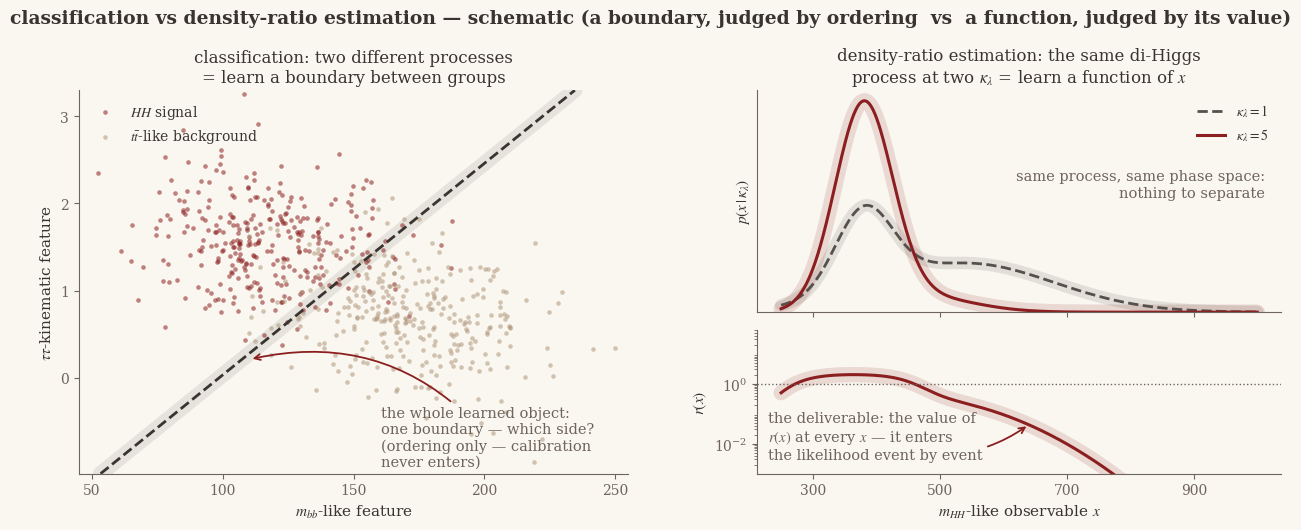

The matplotlib source for this figure: (Note: this script raises an exception after producing the figure.)
"""Demonstration: classification and density-ratio estimation are different TASKS.

Left: two DIFFERENT processes (HH signal vs ttbar-like background) in a feature plane -
classification learns one decision boundary; only which side an event falls on (the
ordering) matters, and the score's calibration is irrelevant for ranking.

Right: the SAME di-Higgs process at two kappa_lambda values - the two densities occupy
the same phase space (nothing to separate); the deliverable is the VALUE of
r(x) = p(x|kl')/p(x|kl) at every x, a calibrated function over the full support that
enters the likelihood event by event.

Drawn in the teaching-schematic style (cream ground, serif, brick-red curves with a
soft band, curved annotations), matching the sigma-vs-kl schematic in the lessons.

  python docs/teaching/boundary_vs_ratio_toy.py   -> boundary_vs_ratio_toy.png
"""
import numpy as np
import matplotlib
matplotlib.use("Agg")
import matplotlib.pyplot as plt

CREAM, INK, SOFT = "#FAF7F1", "#3A3430", "#6E645C"
RED, REDBAND = "#8B1F1F", "#8B1F1F"
GRAY, TAN = "#55504B", "#B0977B"
plt.rcParams.update({
    "font.family": "serif", "mathtext.fontset": "stix",
    "figure.facecolor": CREAM, "axes.facecolor": CREAM, "savefig.facecolor": CREAM,
    "text.color": INK, "axes.edgecolor": SOFT, "axes.labelcolor": INK,
    "xtick.color": SOFT, "ytick.color": SOFT,
    "axes.spines.top": False, "axes.spines.right": False,
})


def banded(ax, x, y, color=RED, lw=2.2, band=11, **kw):
    """The signature soft band: the same line drawn wide and faint underneath."""
    ax.plot(x, y, color=color, lw=band, alpha=0.14, solid_capstyle="round", zorder=1)
    ax.plot(x, y, color=color, lw=lw, zorder=2, **kw)


rng = np.random.default_rng(11)

# ---- left: two processes in a 2-feature plane + the optimal boundary ----
MU_S, COV_S = [118.0, 1.55], [[620.0, -2.0], [-2.0, 0.22]]   # equal covariances ->
MU_B, COV_B = [172.0, 0.70], [[620.0, -2.0], [-2.0, 0.22]]   # the boundary is one line
xs = rng.multivariate_normal(MU_S, COV_S, 320)
xb = rng.multivariate_normal(MU_B, COV_B, 320)


def _gauss2(g, mu, cov):
    d = g - np.asarray(mu)
    ic = np.linalg.inv(cov)
    return np.exp(-0.5 * np.einsum("...i,ij,...j->...", d, ic, d)) / np.sqrt(np.linalg.det(cov))


# ---- right: one process, two kappa_lambda lineshapes + the ratio function ----
X = np.linspace(250.0, 1000.0, 2000)
PARS = {1.0: (0.35, 540.0, 140.0), 5.0: (0.88, 470.0, 80.0)}   # (bump weight, tail mu, sigma)


def lineshape(kl):
    w, mu_t, sig_t = PARS[kl]
    bump = np.exp(-0.5 * ((X - 380.0) / 45.0) ** 2)
    tail = np.exp(-0.5 * ((X - mu_t) / sig_t) ** 2)
    p = w * bump / bump.sum() + (1 - w) * tail / tail.sum()
    return p / np.trapezoid(p, X)


fig = plt.figure(figsize=(13, 5.4))
gs = fig.add_gridspec(2, 2, width_ratios=[1.05, 1], height_ratios=[1.55, 1],
                      hspace=0.10, wspace=0.24)
axA = fig.add_subplot(gs[:, 0])
axB = fig.add_subplot(gs[0, 1])
axC = fig.add_subplot(gs[1, 1], sharex=axB)

axA.scatter(*xs.T, s=11, alpha=0.55, color=RED, lw=0, label=r"$HH$ signal")
axA.scatter(*xb.T, s=11, alpha=0.55, color=TAN, lw=0, label=r"$t\bar t$-like background")
g1, g2 = np.meshgrid(np.linspace(45, 255, 250), np.linspace(-1.1, 3.3, 250))
G = np.stack([g1, g2], axis=-1)
bnd = axA.contour(g1, g2, _gauss2(G, MU_S, COV_S) / _gauss2(G, MU_B, COV_B), levels=[1.0],
                  colors=INK, linestyles="--", linewidths=2.0)
seg = max(bnd.allsegs[0], key=len)
axA.plot(seg[:, 0], seg[:, 1], color=INK, lw=11, alpha=0.10, solid_capstyle="round", zorder=0)
mid = seg[int(0.30 * len(seg))]
axA.annotate("the whole learned object:\none boundary \u2014 which side?\n"
             "(ordering only \u2014 calibration\nnever enters)",
             xy=(mid[0] + 3, mid[1]), xytext=(0.55, 0.02), textcoords="axes fraction",
             fontsize=10.5, color=SOFT, ha="left",
             arrowprops=dict(arrowstyle="->", color=RED, lw=1.3,
                             connectionstyle="arc3,rad=0.3"))
axA.set_xlabel(r"$m_{bb}$-like feature", fontsize=11)
axA.set_ylabel(r"$\tau\tau$-kinematic feature", fontsize=11)
axA.set_title("classification: two different processes\n= learn a boundary between groups",
              fontsize=12)
axA.legend(fontsize=10, frameon=False, loc="upper left", labelcolor=INK)
axA.set_xticks([50, 100, 150, 200, 250]); axA.set_yticks([0, 1, 2, 3])

p1, p5 = lineshape(1.0), lineshape(5.0)
banded(axB, X, p1, color=GRAY, lw=2.0, band=9, ls="--", label=r"$\kappa_\lambda=1$")
banded(axB, X, p5, label=r"$\kappa_\lambda=5$")
axB.text(0.97, 0.52, "same process, same phase space:\nnothing to separate",
         transform=axB.transAxes, fontsize=10.5, color=SOFT, ha="right")
axB.set_ylabel(r"$p(x\,|\,\kappa_\lambda)$", fontsize=11)
axB.set_title("density-ratio estimation: the same di-Higgs\nprocess at two "
              r"$\kappa_\lambda$ = learn a function of $x$", fontsize=12)
axB.legend(fontsize=10, frameon=False, loc="upper right", labelcolor=INK)
axB.set_yticks([]); axB.set_ylim(0, None)
plt.setp(axB.get_xticklabels(), visible=False)

r = p5 / p1
banded(axC, X, r)
axC.axhline(1.0, color=SOFT, lw=1.0, ls=":")
axC.set_yscale("log"); axC.set_ylim(1e-3, 60)
axC.set_yticks([1e-2, 1e0])
axC.set_xlabel(r"$m_{HH}$-like observable $x$", fontsize=11)
axC.set_ylabel(r"$r(x)$", fontsize=11)
axC.annotate("the deliverable: the value of\n$r(x)$ at every $x$ \u2014 it enters\n"
             "the likelihood event by event", xy=(640, r[np.searchsorted(X, 640)]),
             xytext=(0.02, 0.10), textcoords="axes fraction", fontsize=10.5, color=SOFT,
             arrowprops=dict(arrowstyle="->", color=RED, lw=1.3,
                             connectionstyle="arc3,rad=0.3"))
axC.set_xticks([300, 500, 700, 900])

fig.suptitle("classification vs density-ratio estimation \u2014 schematic "
             "(a boundary, judged by ordering  vs  a function, judged by its value)",
             fontsize=13.5, fontweight="bold", y=0.97)
fig.subplots_adjust(top=0.82, bottom=0.11, left=0.06, right=0.985)
out = __file__.replace(".py", ".png")
fig.savefig(out, dpi=160)
print("wrote", out)
